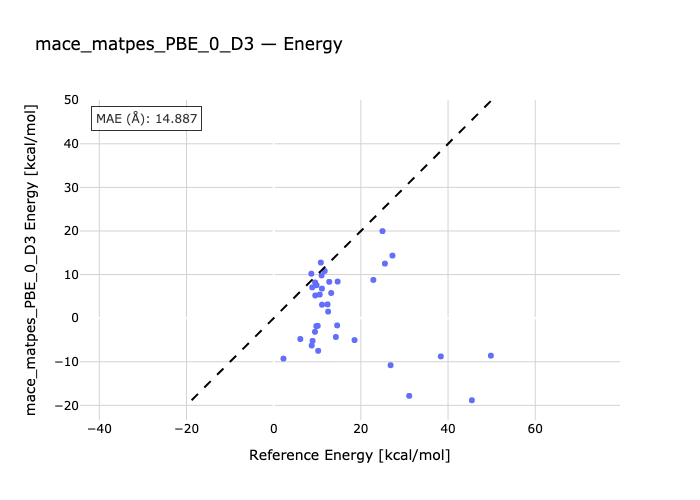

The table this chart was drawn from, first rows:
species, reference, predicted
c2h6-h1-ch4, 9.54, 5.209
h2-c2h6-ch4, 9.5, 8.186
c2h6-ch4-h3, 11.09, 3.095
c2h6-ch4-h4, 8.85, 7.066
c2h6-ch4-h5, 8.64, 10.2
c2h6-ch4-h6, 10.81, 12.75
c2h6-ch4-h7, 12.74, 8.329
c2h6-h8-ch4, 11.7, 10.82
c2h6-h9-ch4, 13.2, 5.777
h10-c2h6-ch4, 11.07, 6.789
c2h6-ch4-h11, 12.49, 1.504
c2h6-h12-ch4, 12.35, 3.161
c2h6-h13-ch4, 10.99, 9.806
c2h6-ch4-h14, 9.83, 7.563
c2h6-ch4-h15, 14.27, -4.318
c2h6-ch4-r1, 2.24, -9.279
c2h6-ch4-r2, 10.56, 5.415
c2h6-ch4-r3, 6.11, -4.781
r4-c2h6-ch4, 14.67, 8.401
c2h6-ch4-r5, 10.21, -7.486
c2h6-r6-ch4, 9.78, -1.826
c2h6-r7-ch4, 8.72, -6.269
c2h6-ch4-r8, 10.1, -1.753
c2h6-ch4-r9, 9.47, -3.118
c2h6-ch4-r10, 18.55, -5.024
c2h6-ch4-r11, 8.93, -5.217
c2h6-ch4-r12, 14.56, -1.658
c2h6-ch4-r13, 25.52, 12.53
c2h6-r14-ch4, 22.86, 8.779
c2h6-r15-ch4, 27.25, 14.36
r16-c2h6-ch4, 24.96, 19.97
c2h6-c1-ch4, 26.82, -10.79
c2h6-ch4-c2, 38.34, -8.771
c3-c2h6-ch4, 31.09, -17.82
c2h6-ch4-c4, 49.82, -8.595
c2h6-ch4-c5, 45.46, -18.83
